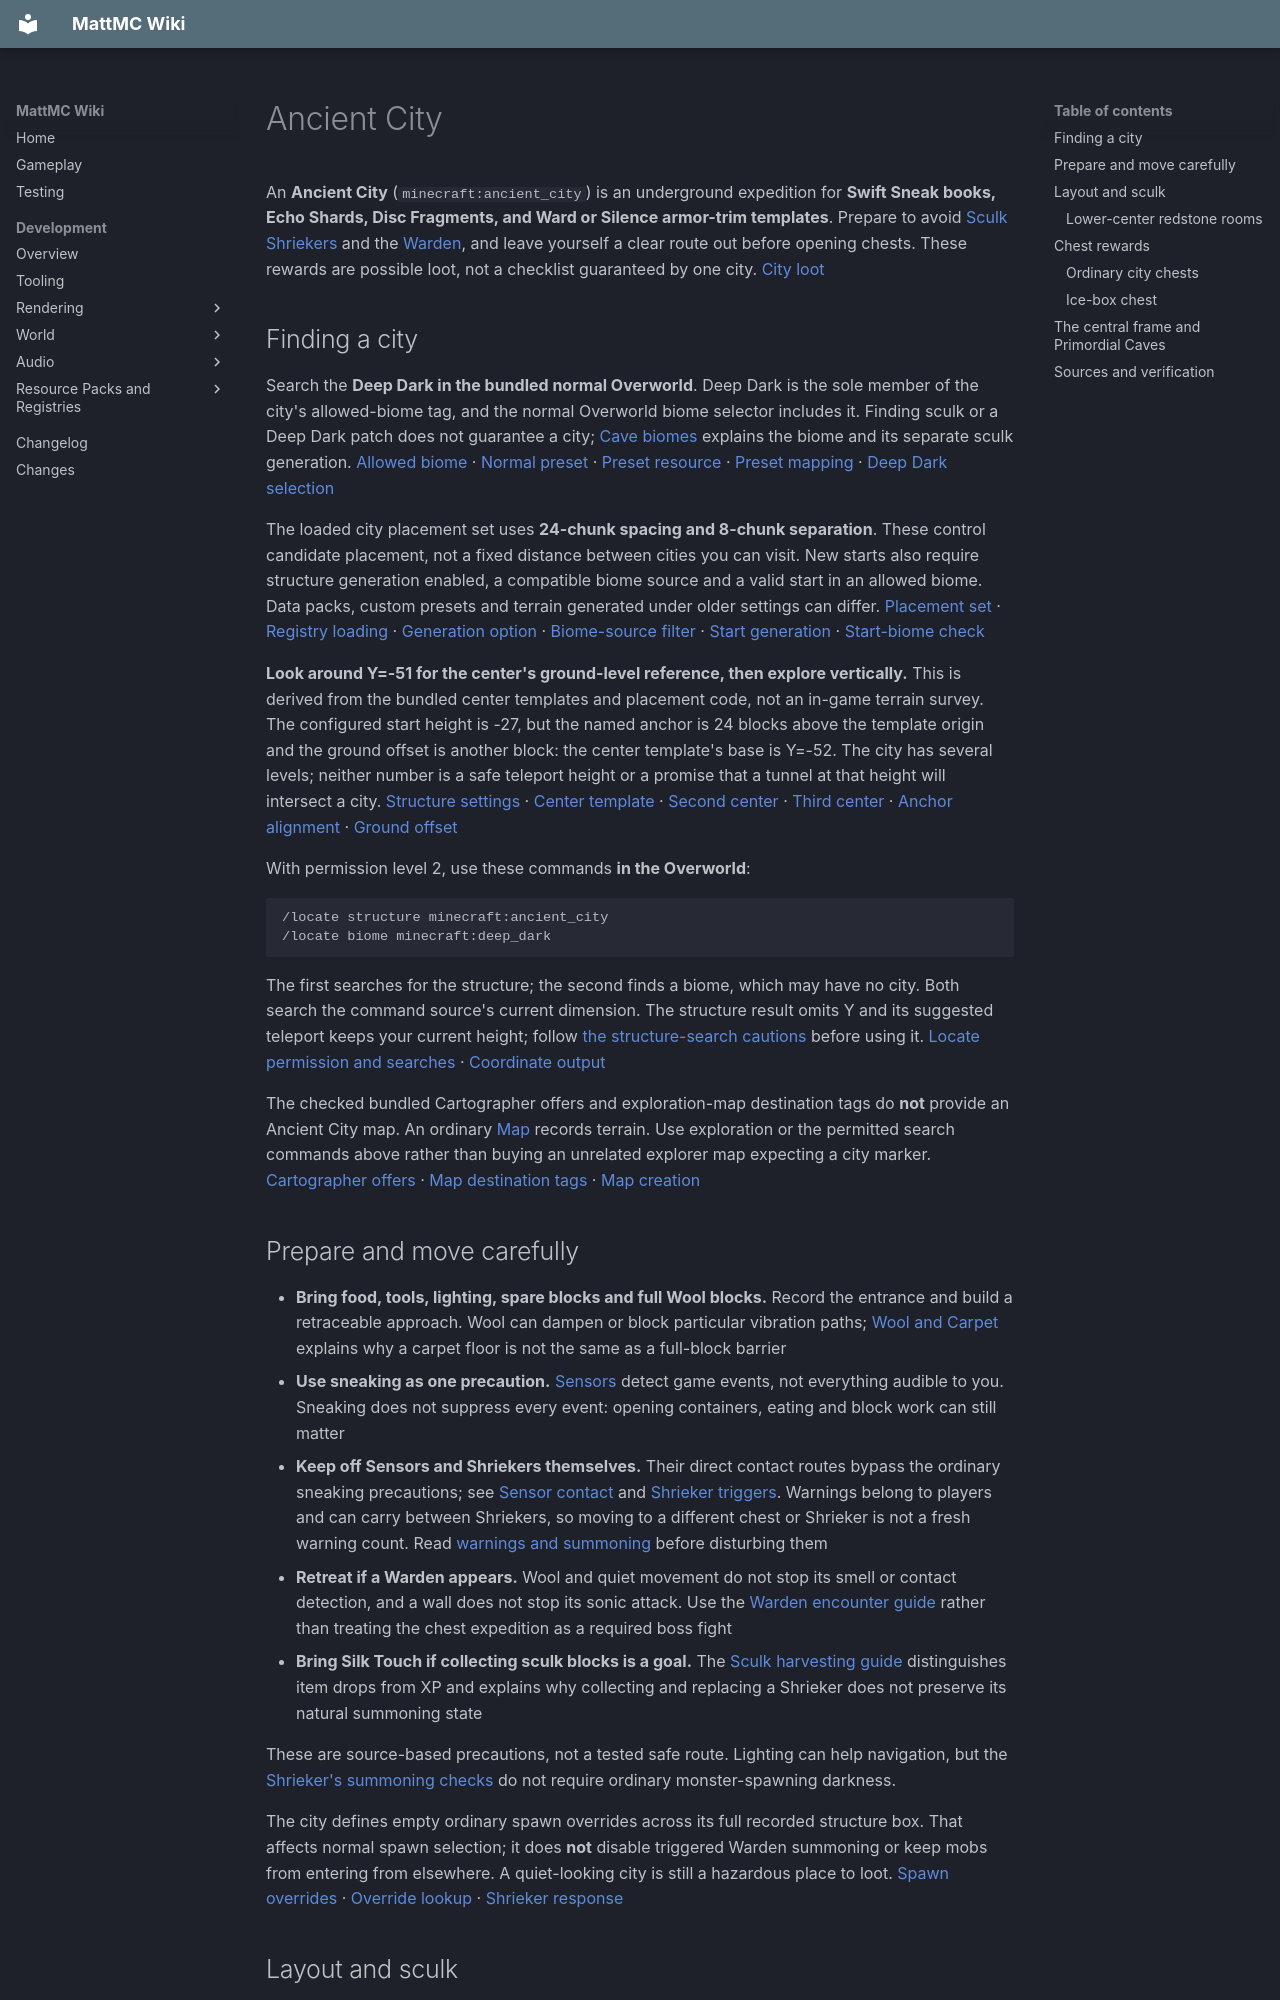

repository: HungLo2020/MattMC · page: gameplay/structures/AncientCity/index.html · generator: mkdocs

# Ancient City

An **Ancient City** (`minecraft:ancient_city`) is an underground expedition for **Swift Sneak books, Echo Shards, Disc Fragments, and Ward or Silence armor-trim templates**. Prepare to avoid [Sculk Shriekers](../blocks/SculkShrieker.md) and the [Warden](../mobs/Warden.md), and leave yourself a clear route out before opening chests. These rewards are possible loot, not a checklist guaranteed by one city. [City loot][city-loot]

## Finding a city

Search the **Deep Dark in the bundled normal Overworld**. Deep Dark is the sole member of the city's allowed-biome tag, and the normal Overworld biome selector includes it. Finding sculk or a Deep Dark patch does not guarantee a city; [Cave biomes](../biomes/CaveBiomes.md#deep-dark) explains the biome and its separate sculk generation. [Allowed biome][city-biome] · [Normal preset][normal] · [Preset resource][overworld-preset] · [Preset mapping][overworld-map] · [Deep Dark selection][deep-selector]

The loaded city placement set uses **24-chunk spacing and 8-chunk separation**. These control candidate placement, not a fixed distance between cities you can visit. New starts also require structure generation enabled, a compatible biome source and a valid start in an allowed biome. Data packs, custom presets and terrain generated under older settings can differ. [Placement set][city-set] · [Registry loading][registry] · [Generation option][generation-option] · [Biome-source filter][structure-filter] · [Start generation][structure-create] · [Start-biome check][valid-biome]

**Look around Y=-51 for the center's ground-level reference, then explore vertically.** This is derived from the bundled center templates and placement code, not an in-game terrain survey. The configured start height is -27, but the named anchor is 24 blocks above the template origin and the ground offset is another block: the center template's base is Y=-52. The city has several levels; neither number is a safe teleport height or a promise that a tunnel at that height will intersect a city. [Structure settings][city] · [Center template][center-one] · [Second center][center-two] · [Third center][center-three] · [Anchor alignment][jigsaw-placement] · [Ground offset][ground-offset]

With permission level 2, use these commands **in the Overworld**:

```text
/locate structure minecraft:ancient_city
/locate biome minecraft:deep_dark
```

The first searches for the structure; the second finds a biome, which may have no city. Both search the command source's current dimension. The structure result omits Y and its suggested teleport keeps your current height; follow [the structure-search cautions](Structures.md#finding-a-structure) before using it. [Locate permission and searches][locate] · [Coordinate output][locate-output]

The checked bundled Cartographer offers and exploration-map destination tags do **not** provide an Ancient City map. An ordinary [Map](../items/Map.md) records terrain. Use exploration or the permitted search commands above rather than buying an unrelated explorer map expecting a city marker. [Cartographer offers][cartographer] · [Map destination tags][map-tags] · [Map creation][map-create]

## Prepare and move carefully

- **Bring food, tools, lighting, spare blocks and full Wool blocks.** Record the entrance and build a retraceable approach. Wool can dampen or block particular vibration paths; [Wool and Carpet](../blocks/WoolAndCarpet.md#vibrations) explains why a carpet floor is not the same as a full-block barrier
- **Use sneaking as one precaution.** [Sensors](../blocks/SculkSensors.md#wool-sneaking-and-water) detect game events, not everything audible to you. Sneaking does not suppress every event: opening containers, eating and block work can still matter
- **Keep off Sensors and Shriekers themselves.** Their direct contact routes bypass the ordinary sneaking precautions; see [Sensor contact](../blocks/SculkSensors.md#detection-travel-and-cooldown) and [Shrieker triggers](../blocks/SculkShrieker.md#what-triggers-a-shriek). Warnings belong to players and can carry between Shriekers, so moving to a different chest or Shrieker is not a fresh warning count. Read [warnings and summoning](../blocks/SculkShrieker.md#warning-levels-and-summoning) before disturbing them
- **Retreat if a Warden appears.** Wool and quiet movement do not stop its smell or contact detection, and a wall does not stop its sonic attack. Use the [Warden encounter guide](../mobs/Warden.md#practical-avoidance) rather than treating the chest expedition as a required boss fight
- **Bring Silk Touch if collecting sculk blocks is a goal.** The [Sculk harvesting guide](../blocks/Sculk.md#mining-and-experience) distinguishes item drops from XP and explains why collecting and replacing a Shrieker does not preserve its natural summoning state

These are source-based precautions, not a tested safe route. Lighting can help navigation, but the [Shrieker's summoning checks](../blocks/SculkShrieker.md#why-a-fourth-warning-may-not-spawn-a-warden) do not require ordinary monster-spawning darkness.

The city defines empty ordinary spawn overrides across its full recorded structure box. That affects normal spawn selection; it does **not** disable triggered Warden summoning or keep mobs from entering from elsewhere. A quiet-looking city is still a hazardous place to loot. [Spawn overrides][city] · [Override lookup][spawn-override] · [Shrieker response][shriek-response]

## Layout and sculk

The start pool chooses among **three center templates**. Connectors lead to surrounding walls, entrance pieces and optional structures such as barracks, chambers, ruins, a sauna and an ice box. The structures pool also contains an empty choice, and assembly is constrained by connector fit and space. Do not plan around a guaranteed room, a fixed chest count or a straight path from the center to every reward. [Center pool][center-pool] · [Center connectors][center-one] · [Wall pool][walls-pool] · [Optional pieces][structures-pool] · [Assembly checks][jigsaw-fit]

One configured wall-stair variant, `intact_horizontal_wall_stairs_5`, has **no bundled template** at this snapshot. Unless another template source supplies it, the loader provides an empty template with no connecting jigsaws, so that candidate cannot attach. The assembler can still try other shuffled candidates. [Pool entry][missing-stair-entry] · [Bundled wall inventory][wall-inventory] · [Template lookup][template-lookup] · [Empty-template fallback][template-fallback] · [Empty connectors][empty-jigsaws] This bundled-reference limitation is tracked in [issue #808](https://github.com/HungLo2020/MattMC/issues/808).

Some template connectors select the sculk pool, which can place an Ancient City Sculk Patch or choose nothing. The patch's extra-growth attempts explicitly place summoning-capable Shriekers when their support and space checks succeed. That is an active generation route, not proof that every sculk patch or city contains the same hazards. Follow [the Sculk family guide](../blocks/Sculk.md#finding-and-collecting-the-family) for the full generation and collection rules. [Barracks connectors][barracks] · [Sculk pool][sculk-pool] · [Placed feature][sculk-placed] · [Patch settings][sculk-config] · [Feature dispatch][feature-place] · [Patch placement][sculk-patch]

### Lower-center redstone rooms

Look below the large Reinforced Deepslate frame for the center's enclosed redstone assemblies. All three center templates contain a **waterlogged Sculk Sensor**, comparators, repeaters, Redstone Lamps and Sticky Pistons in their lower rooms. Their saved wiring and piston states differ, so this review does not establish one opening action that works for every center or the state you will find on arrival. Inspect the approach before disturbing the circuitry. [First center][center-one] · [Second center][center-two] · [Third center][center-three]

The waterlogged Sensor is still a detector: Water silences its ordinary clicks but does not suppress detection or its Shrieker-relevant game event. Follow [Sensors and water](../blocks/SculkSensors.md#wool-sneaking-and-water) while inspecting these rooms. No in-game room-entry or circuit test was run.

## Chest rewards

Decoded bundled templates assign **`minecraft:chests/ancient_city`** to chests in the barracks, three chamber variants, sauna and four tall-ruin variants. The ice-box piece instead assigns **`minecraft:chests/ancient_city_ice_box`**. For example, the barracks template has two ordinary-table chests and the ice box has one ice-box-table chest; those are template contents, not guaranteed city totals. The active template placer loads their block-entity data, and the container then resolves its saved loot table when first unpacked. Reopening an already generated chest does not reroll it. [Barracks][barracks] · [Example chamber][chamber-one] · [Sauna][sauna] · [Tall-ruin example][tall-ruin] · [Ice box][ice-box] · [Template resource loading][template-load] · [Pool placement][pool-place] · [Block-entity placement][template-place] · [Container loot][container-loot]

**One center variant has a separate prefilled chest.** The saved `city_center_2` template puts **one ordinary Golden Apple** in that chest's item list, with no loot-table assignment. That is distinct from the Enchanted Golden Apple entry in ordinary city loot, and the other two center templates do not contain that chest. Which center is selected and whether its contents remain available are separate questions. [Second-center chest][center-two] · [Center choices][center-pool] · [Saved chest item loading][chest-items]
